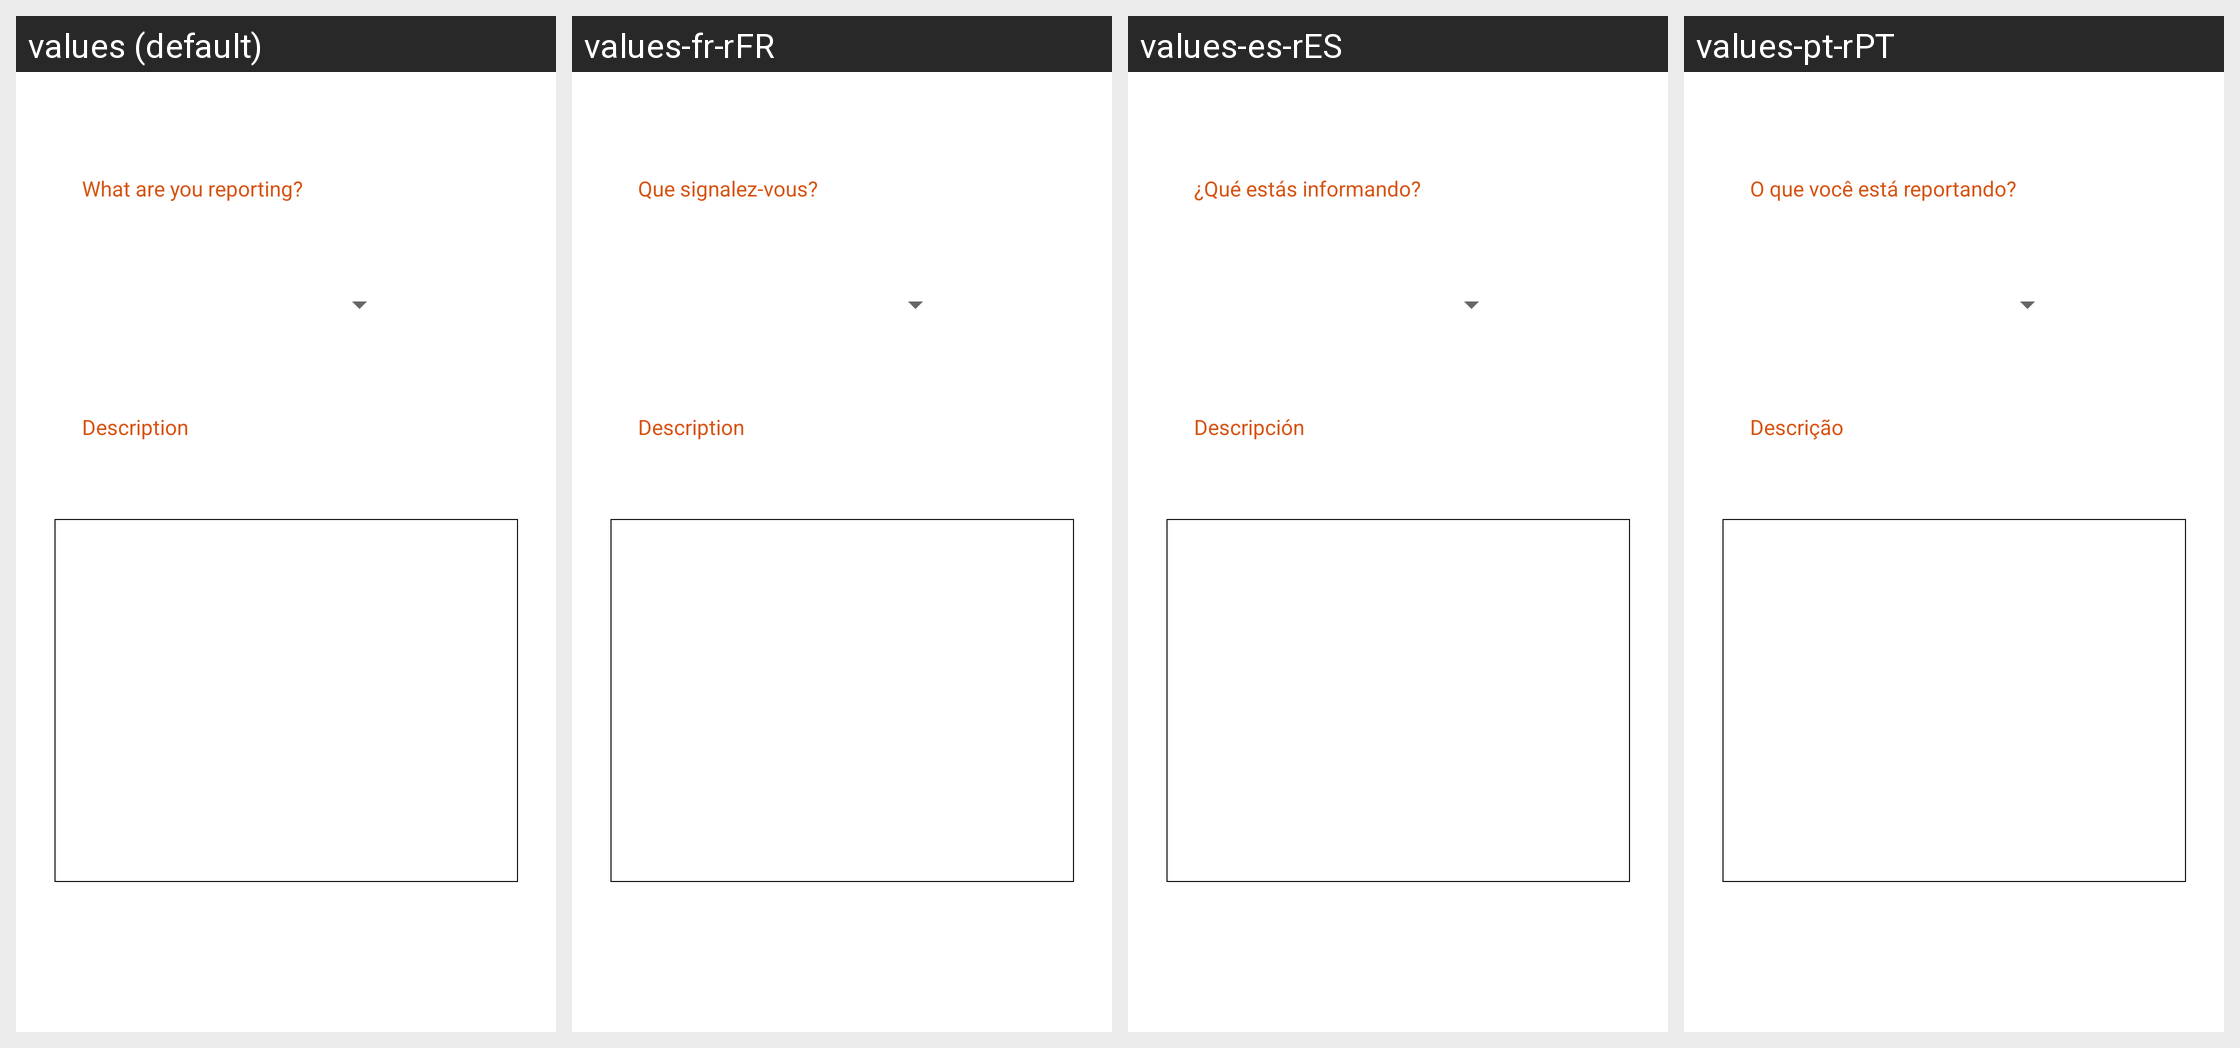

Locale-by-locale string values for the Android screen shown in this grid:
Android screen res/layout/fragment_report.xml rendered under 4 locales, left to right: values (default), values-fr-rFR, values-es-rES, values-pt-rPT. Device: Nexus 5 (rendered at 1080×1920; each locale shown at half size, 540×960, under a caption strip naming it); theme Theme.OLAPark.
Other locales in the repository, not shown: values-it-rIT.
Strings drawn on this screen, with the default value and each locale's value (text and hints the layout hard-codes, and strings that could not be matched under every locale, appear in the picture but are not listed):

report_description
  values: Description
  values-fr-rFR: Description
  values-es-rES: Descripción
  values-pt-rPT: Descrição

report_question
  values: What are you reporting?
  values-fr-rFR: Que signalez-vous?
  values-es-rES: ¿Qué estás informando?
  values-pt-rPT: O que você está reportando?
